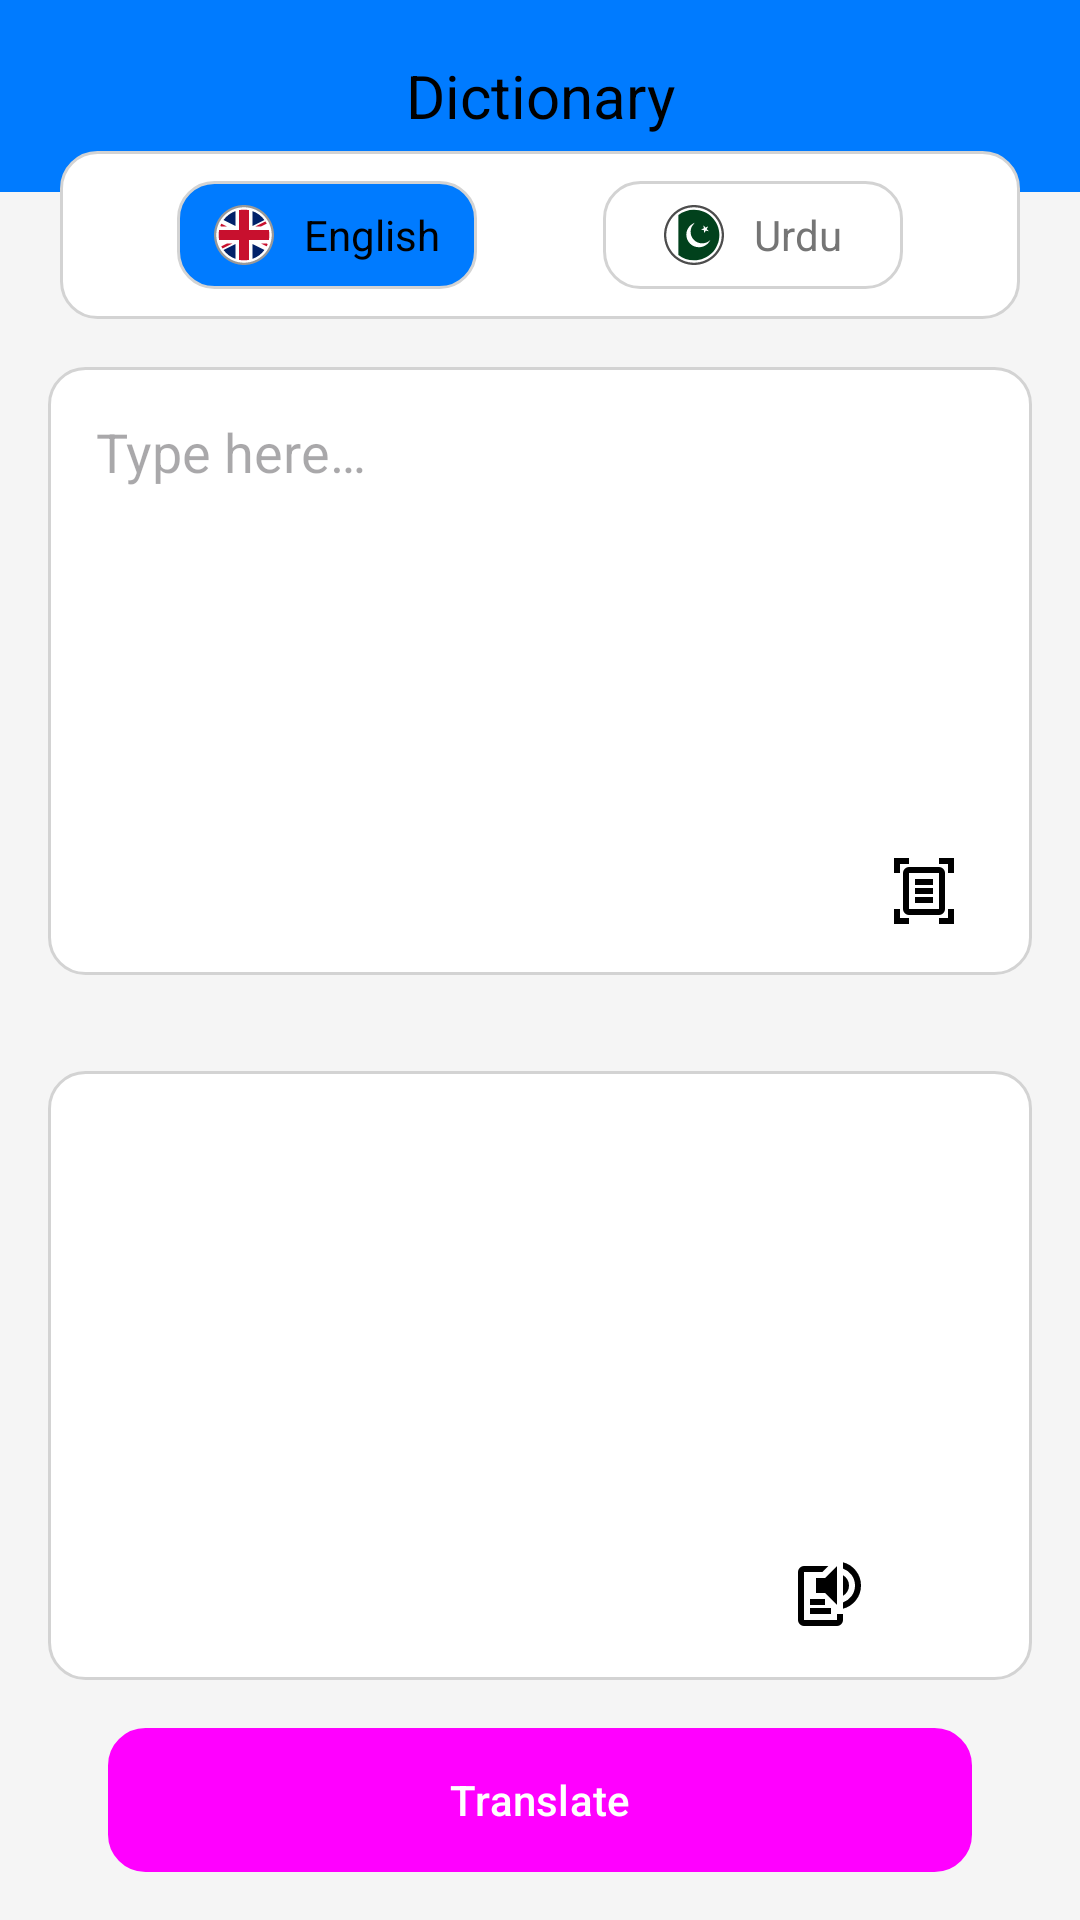

Android layout source for this screen:
<!-- AndroidManifest.xml: application theme Theme.PersonalDictionary -->
<!-- res/layout/activity_translate.xml -->
<?xml version="1.0" encoding="utf-8"?>
<LinearLayout
    xmlns:android="http://schemas.android.com/apk/res/android"
    xmlns:tools="http://schemas.android.com/tools"
    android:id="@+id/main"
    android:layout_width="match_parent"
    android:layout_height="match_parent"
    android:orientation="vertical"
    tools:context=".activities.TranslateActivity">
    <include
        android:id="@+id/toolbar"
        layout="@layout/toolbar_main"/>
    <LinearLayout
        android:id="@+id/languageSwap"
        android:layout_width="match_parent"
        android:layout_height="wrap_content"
        android:background="@drawable/rounded_background"
        android:layout_marginHorizontal="20dp"
        android:paddingHorizontal="10dp"
        android:paddingVertical="10dp"
        android:layout_marginTop="-14dp"
        android:gravity="center"
        android:orientation="horizontal">
        <LinearLayout
            android:id="@+id/inputLanguageLayout"
            android:layout_width="100dp"
            android:layout_height="wrap_content"
            android:gravity="center"
            android:layout_marginHorizontal="5dp"
            android:padding="8dp"
            android:background="@drawable/rounded_background_blue"
            android:orientation="horizontal">
            <ImageView
                android:id="@+id/inputLanguageLogo"
                android:layout_width="20dp"
                android:layout_height="20dp"
                android:layout_marginEnd="10dp"
                android:contentDescription="@string/ukFlagIconDescription"
                android:src="@drawable/uk_flag_round_circle_icon"/>
            <TextView
                android:id="@+id/inputLanguage"
                android:layout_width="wrap_content"
                android:layout_height="wrap_content"
                android:textColor="@color/black"
                android:text="@string/english"/>
        </LinearLayout>
        <ImageButton
            android:id="@+id/swapBtn"
            android:layout_width="wrap_content"
            android:layout_height="wrap_content"
            android:contentDescription="@string/swapIconDescription"
            android:src="@drawable/swap_24dp"
            android:layout_marginHorizontal="16dp"
            android:background="@android:color/transparent"/>
        <LinearLayout
            android:layout_width="100dp"
            android:layout_height="wrap_content"
            android:gravity="center"
            android:layout_marginHorizontal="5dp"
            android:padding="8dp"
            android:background="@drawable/rounded_background"
            android:orientation="horizontal">
            <ImageView
                android:id="@+id/outputLanguageLogo"
                android:layout_width="20dp"
                android:layout_height="20dp"
                android:layout_marginEnd="10dp"
                android:contentDescription="@string/pkFlagIconDescription"
                android:src="@drawable/pakistan_flag_round_circle_icon"/>
            <TextView
                android:id="@+id/outputLanguage"
                android:layout_width="wrap_content"
                android:layout_height="wrap_content"
                android:textColor="@color/grey"
                android:text="@string/urdu"/>
        </LinearLayout>
    </LinearLayout>
    <RelativeLayout
        android:layout_width="match_parent"
        android:layout_height="0dp"
        android:layout_weight="1"
        android:background="@drawable/rounded_background"
        android:layout_margin="16dp"
        android:paddingHorizontal="16dp"
        android:paddingBottom="16dp"
        android:layoutDirection="ltr">
        <EditText
            android:id="@+id/inputText"
            android:layout_width="match_parent"
            android:layout_height="match_parent"
            android:autofillHints=""
            android:hint="@string/typeHere"
            android:inputType="textMultiLine"
            android:textColor="@color/black"
            android:background="@color/white"
            android:layout_marginBottom="30dp"
            android:layout_marginTop="16dp"
            android:gravity="start|top"
            android:scrollbars="vertical"/>
        <ImageButton
            android:id="@+id/clearAllText"
            android:layout_width="12dp"
            android:layout_height="12dp"
            android:contentDescription="@string/closeIconDescription"
            android:src="@drawable/close_24"
            android:layout_alignParentTop="true"
            android:layout_alignParentEnd="true"
            android:layout_marginTop="12dp"
            android:visibility="gone"
            android:background="@android:color/transparent" />
        <LinearLayout
            android:layout_width="wrap_content"
            android:layout_height="wrap_content"
            android:orientation="horizontal"
            android:layout_alignParentBottom="true"
            android:layout_alignParentEnd="true">
            <ImageButton
                android:id="@+id/speechToTextBtn"
                android:layout_width="wrap_content"
                android:layout_height="wrap_content"
                android:contentDescription="@string/micIconDescription"
                android:src="@drawable/mic_24dp"
                android:paddingHorizontal="8dp"
                android:background="@android:color/transparent"/>
            <ImageButton
                android:id="@+id/copyEnglishBtn"
                android:layout_width="wrap_content"
                android:layout_height="wrap_content"
                android:contentDescription="@string/copyIconDescription"
                android:src="@drawable/content_copy_24dp"
                android:paddingHorizontal="8dp"
                android:background="@android:color/transparent"/>
            <ImageButton
                android:id="@+id/imageToTextBtn"
                android:layout_width="wrap_content"
                android:layout_height="wrap_content"
                android:contentDescription="@string/OCRIconDescription"
                android:src="@drawable/document_scanner_24dp"
                android:paddingStart="8dp"
                android:paddingEnd="8dp"
                android:background="@android:color/transparent"/>
        </LinearLayout>
    </RelativeLayout>
    <RelativeLayout
        android:id="@+id/outputTextLayout"
        android:layout_width="match_parent"
        android:layout_height="0dp"
        android:layout_weight="1"
        android:background="@drawable/rounded_background"
        android:layout_margin="16dp"
        android:padding="16dp"
        android:layoutDirection="ltr">
        <TextView
            android:id="@+id/outputText"
            android:layout_width="match_parent"
            android:layout_height="match_parent"
            android:layout_marginBottom="30dp"
            android:textColor="@color/black"
            android:scrollbars="vertical"/>
        <LinearLayout
            android:layout_width="wrap_content"
            android:layout_height="wrap_content"
            android:orientation="horizontal"
            android:layout_alignParentBottom="true"
            android:layout_alignParentEnd="true">
            <ImageButton
                android:id="@+id/textToSpeachBtn"
                android:layout_width="wrap_content"
                android:layout_height="wrap_content"
                android:contentDescription="@string/speakerIconDescription"
                android:src="@drawable/text_to_speech_24dp"
                android:paddingHorizontal="8dp"
                android:background="@android:color/transparent"/>
            <ImageButton
                android:id="@+id/copyUrduBtn"
                android:layout_width="wrap_content"
                android:layout_height="wrap_content"
                android:contentDescription="@string/copyIconDescription"
                android:src="@drawable/content_copy_24dp"
                android:paddingHorizontal="8dp"
                android:background="@android:color/transparent"/>
            <ImageButton
                android:id="@+id/shareUrduBtn"
                android:layout_width="wrap_content"
                android:layout_height="wrap_content"
                android:contentDescription="@string/shareIconDescription"
                android:src="@drawable/share_24dp"
                android:paddingStart="8dp"
                android:paddingEnd="8dp"
                android:background="@android:color/transparent"/>
        </LinearLayout>
    </RelativeLayout>
    <Button
        android:id="@+id/translationBtn"
        android:layout_width="match_parent"
        android:layout_height="wrap_content"
        android:background="@drawable/rounded_background"
        android:padding="8dp"
        android:layout_marginHorizontal="36dp"
        android:layout_marginBottom="16dp"
        android:text="@string/translate"
        android:textColor="@color/white"
        android:textAllCaps="false"/>
</LinearLayout>
<!-- res/layout/toolbar_main.xml (included above) -->
<androidx.appcompat.widget.Toolbar
    xmlns:android="http://schemas.android.com/apk/res/android"
    xmlns:app="http://schemas.android.com/apk/res-auto"
    android:layout_width="match_parent"
    android:layout_height="?attr/actionBarSize"
    android:background="?attr/colorPrimary"
    app:layout_scrollFlags="scroll|enterAlways">
    <TextView
        android:id="@+id/toolbar_title"
        android:layout_width="wrap_content"
        android:layout_height="wrap_content"
        android:text="@string/in_app_name"
        android:textColor="@color/black"
        android:textSize="20sp"
        android:layout_gravity="center" />
</androidx.appcompat.widget.Toolbar>
<!-- resources referenced by this layout -->
<resources>
  <color name="black">#FF000000</color>
  <color name="grey">#757575</color>
  <color name="white">#FFFFFFFF</color>
  <!-- drawable document_scanner_24dp (drawable) -->
  <vector xmlns:android="http://schemas.android.com/apk/res/android"
      android:width="24dp"
      android:height="24dp"
      android:viewportWidth="960"
      android:viewportHeight="960">
    <path
        android:pathData="M80,240v-200h200v80L160,120v120L80,240ZM800,240v-120L680,120v-80h200v200h-80ZM80,920v-200h80v120h120v80L80,920ZM680,920v-80h120v-120h80v200L680,920ZM280,720h400v-480L280,240v480ZM280,800q-33,0 -56.5,-23.5T200,720v-480q0,-33 23.5,-56.5T280,160h400q33,0 56.5,23.5T760,240v480q0,33 -23.5,56.5T680,800L280,800ZM360,400h240v-80L360,320v80ZM360,520h240v-80L360,440v80ZM360,640h240v-80L360,560v80ZM280,720v-480,480Z"
        android:fillColor="#000000"/>
  </vector>
  <!-- drawable rounded_background (drawable) -->
  <?xml version="1.0" encoding="utf-8"?>
  <shape
      xmlns:android="http://schemas.android.com/apk/res/android"
      android:shape="rectangle">
      <solid android:color="#ffffff" />
      <corners android:radius="12dp" />
      <stroke
          android:color="#D3D3D3"
          android:width="1dp"
      />
  </shape>
  <!-- drawable rounded_background_blue (drawable) -->
  <?xml version="1.0" encoding="utf-8"?>
  <shape
      xmlns:android="http://schemas.android.com/apk/res/android"
      android:shape="rectangle">
      <solid android:color="@color/primaryColor" />
      <corners android:radius="12dp" />
      <stroke
          android:color="#D3D3D3"
          android:width="1dp"
          />
  </shape>
  <!-- drawable text_to_speech_24dp (drawable) -->
  <vector xmlns:android="http://schemas.android.com/apk/res/android"
      android:width="24dp"
      android:height="24dp"
      android:viewportWidth="960"
      android:viewportHeight="960">
    <path
        android:pathData="M160,880q-33,0 -56.5,-23.5T80,800v-640q0,-33 23.5,-56.5T160,80h326l-80,80L160,160v640h440v-80h80v80q0,33 -23.5,56.5T600,880L160,880ZM240,720v-80h280v80L240,720ZM240,600v-80h200v80L240,600ZM600,600L440,440L320,440v-200h120l160,-160v520ZM680,478v-276q36,21 58,57t22,81q0,45 -22,81t-58,57ZM680,650v-84q70,-25 115,-86.5T840,340q0,-78 -45,-139.5T680,114v-84q104,27 172,112.5T920,340q0,112 -68,197.5T680,650Z"
        android:fillColor="#000000"/>
  </vector>
  <string name="OCRIconDescription" translatable="false">OCR Icon</string>
  <string name="closeIconDescription" translatable="false">Close Icon</string>
  <string name="copyIconDescription" translatable="false">Copy Icon</string>
  <string name="english">English</string>
  <string name="in_app_name">Dictionary</string>
  <string name="micIconDescription" translatable="false">Mic Icon</string>
  <string name="pkFlagIconDescription" translatable="false">PK flag Icon</string>
  <string name="shareIconDescription" translatable="false">Share Icon</string>
  <string name="speakerIconDescription" translatable="false">Speaker Icon</string>
  <string name="swapIconDescription" translatable="false">Swap Icon</string>
  <string name="translate">Translate</string>
  <string name="typeHere">Type here…</string>
  <string name="ukFlagIconDescription" translatable="false">UK Flag Icon</string>
  <string name="urdu">Urdu</string>
  <style name="Theme.PersonalDictionary" parent="Base.Theme.PersonalDictionary" />
  <color name="primaryColor">#007BFF</color>
  <color name="primaryDarkColor">#333333</color>
  <color name="primaryVariant">#28A745</color>
  <color name="backgroundColor">#F5F5F5</color>
  <color name="textColor">#333333</color>
  <color name="secondaryTextColor">#6C757D</color>
  <style name="Widget.Material3.Button.Custom" parent="Widget.Material3.Button">
          <item name="android:textColor">#FFFFFF</item>
          <item name="android:backgroundTint">@color/buttonColor</item>
      </style>
  <color name="buttonColor">#66AFFF</color>
</resources>
